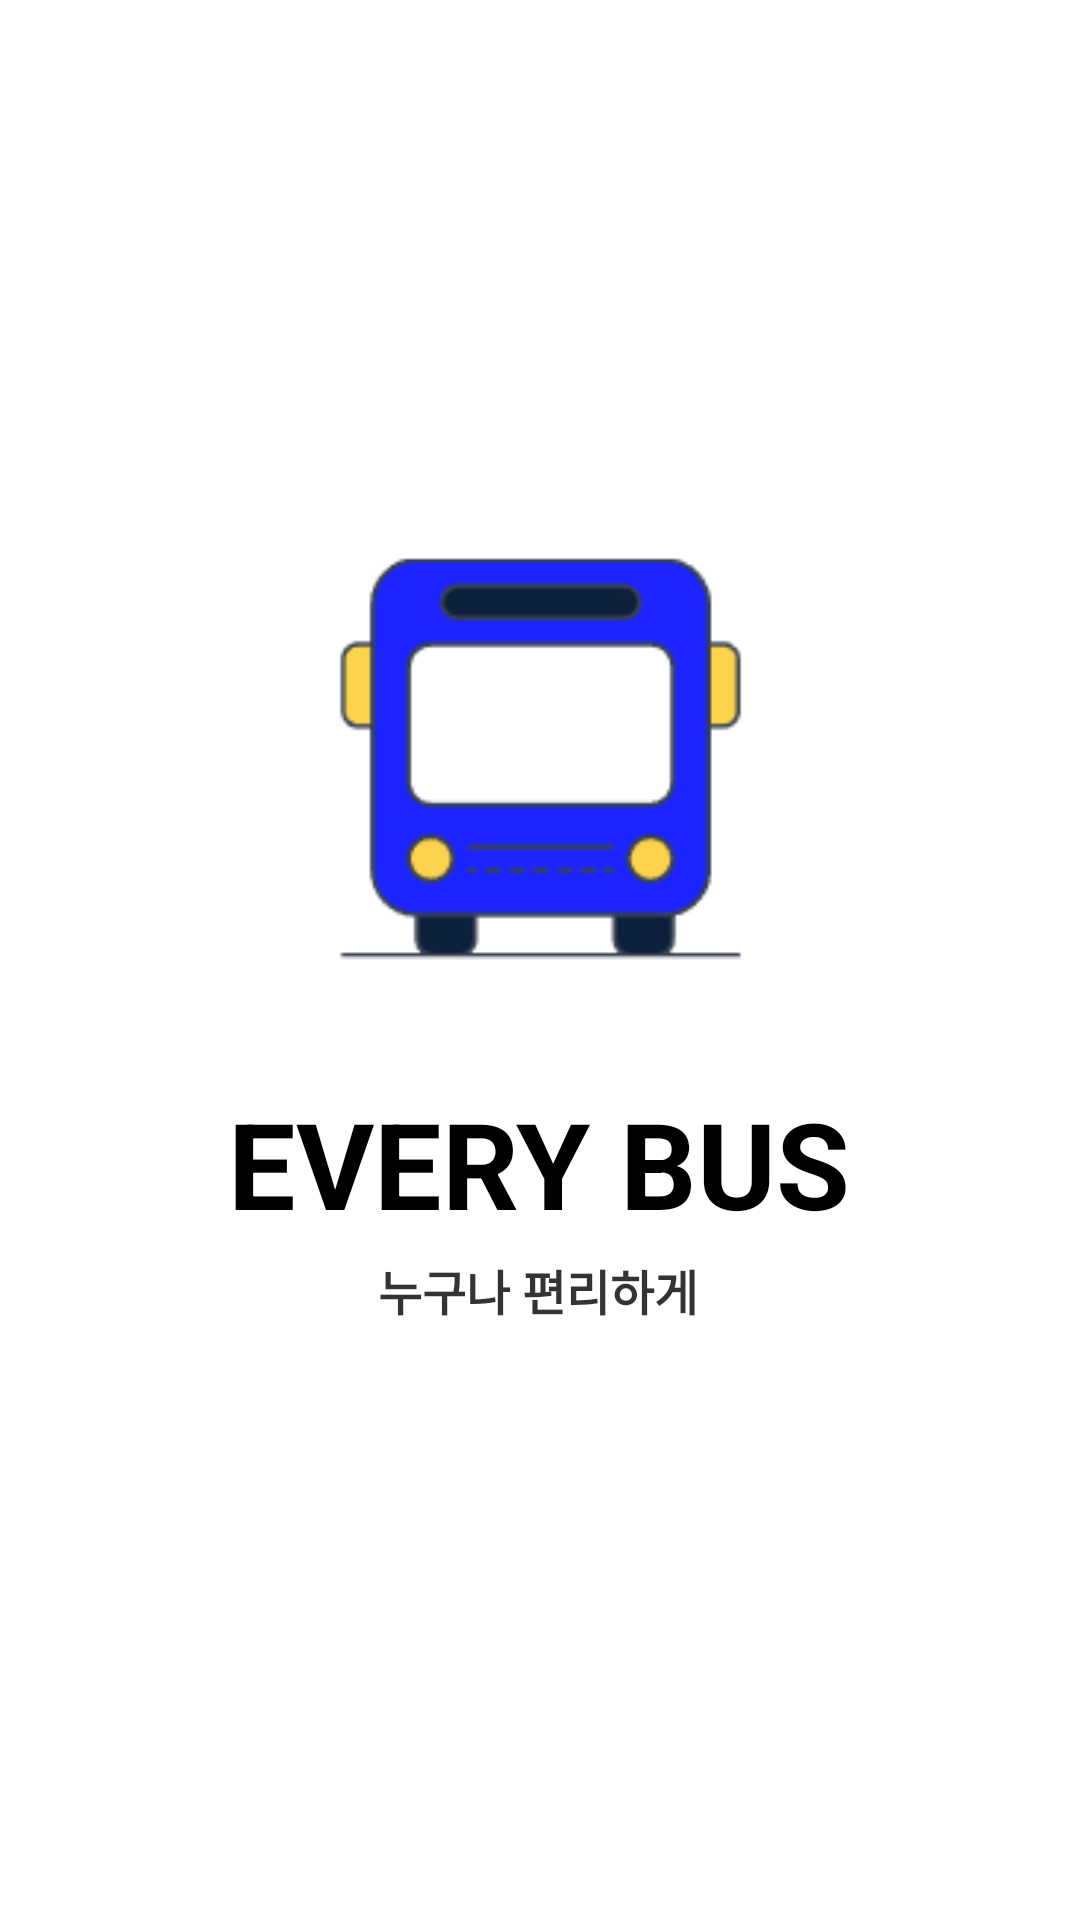

The Android layout XML behind this screen, and the referenced resources:
<!-- AndroidManifest.xml: application theme Theme.EveryBus -->
<!-- res/layout/activity_splash.xml -->
<?xml version="1.0" encoding="utf-8"?>
<androidx.constraintlayout.widget.ConstraintLayout xmlns:android="http://schemas.android.com/apk/res/android"
    xmlns:app="http://schemas.android.com/apk/res-auto"
    xmlns:tools="http://schemas.android.com/tools"
    android:layout_width="match_parent"
    android:layout_height="match_parent"
    android:background="#FFFFFF">

    <ImageView
        android:id="@+id/imageView"
        android:layout_width="147dp"
        android:layout_height="169dp"
        android:layout_marginTop="168dp"
        app:layout_constraintEnd_toEndOf="parent"
        app:layout_constraintStart_toStartOf="parent"
        app:layout_constraintTop_toTopOf="parent"
        app:srcCompat="@drawable/bus_logo" />

    <TextView
        android:id="@+id/textView"
        android:layout_width="wrap_content"
        android:layout_height="wrap_content"
        android:layout_marginTop="24dp"
        android:text="EVERY BUS"
        android:textColor="#000000"
        android:textSize="40sp"
        android:textStyle="bold"
        app:layout_constraintEnd_toEndOf="parent"
        app:layout_constraintHorizontal_bias="0.498"
        app:layout_constraintStart_toStartOf="parent"
        app:layout_constraintTop_toBottomOf="@+id/imageView" />

    <TextView
        android:id="@+id/textView2"
        android:layout_width="wrap_content"
        android:layout_height="wrap_content"
        android:layout_marginTop="4dp"
        android:background="#FFFFFF"
        android:text="누구나 편리하게"
        android:textColor="#CC000000"
        android:textSize="16sp"
        android:textStyle="bold"
        app:layout_constraintBottom_toBottomOf="parent"
        app:layout_constraintEnd_toEndOf="parent"
        app:layout_constraintHorizontal_bias="0.498"
        app:layout_constraintStart_toStartOf="parent"
        app:layout_constraintTop_toBottomOf="@+id/textView"
        app:layout_constraintVertical_bias="0.0" />
</androidx.constraintlayout.widget.ConstraintLayout>
<!-- resources referenced by this layout -->
<resources>
  <!-- drawable bus_logo: png bitmap (drawable, 3537 bytes) -->
  <style name="Theme.EveryBus" parent="Theme.MaterialComponents.DayNight.DarkActionBar">
  
          
          <item name="colorPrimary">@color/purple_500</item>
          <item name="colorPrimaryVariant">@color/mainColor</item>
          <item name="colorOnPrimary">@color/white</item>
          
          <item name="colorSecondary">@color/teal_200</item>
          <item name="colorSecondaryVariant">@color/teal_700</item>
          <item name="colorOnSecondary">@color/black</item>
          
          <item name="android:statusBarColor">?attr/colorPrimaryVariant</item>
          
          <item name="windowNoTitle">true</item>
  
      </style>
  <color name="purple_500">#FF6200EE</color>
  <color name="mainColor">#288cff</color>
  <color name="white">#FFFFFFFF</color>
  <color name="teal_200">#FF03DAC5</color>
  <color name="teal_700">#FF018786</color>
  <color name="black">#FF000000</color>
</resources>
